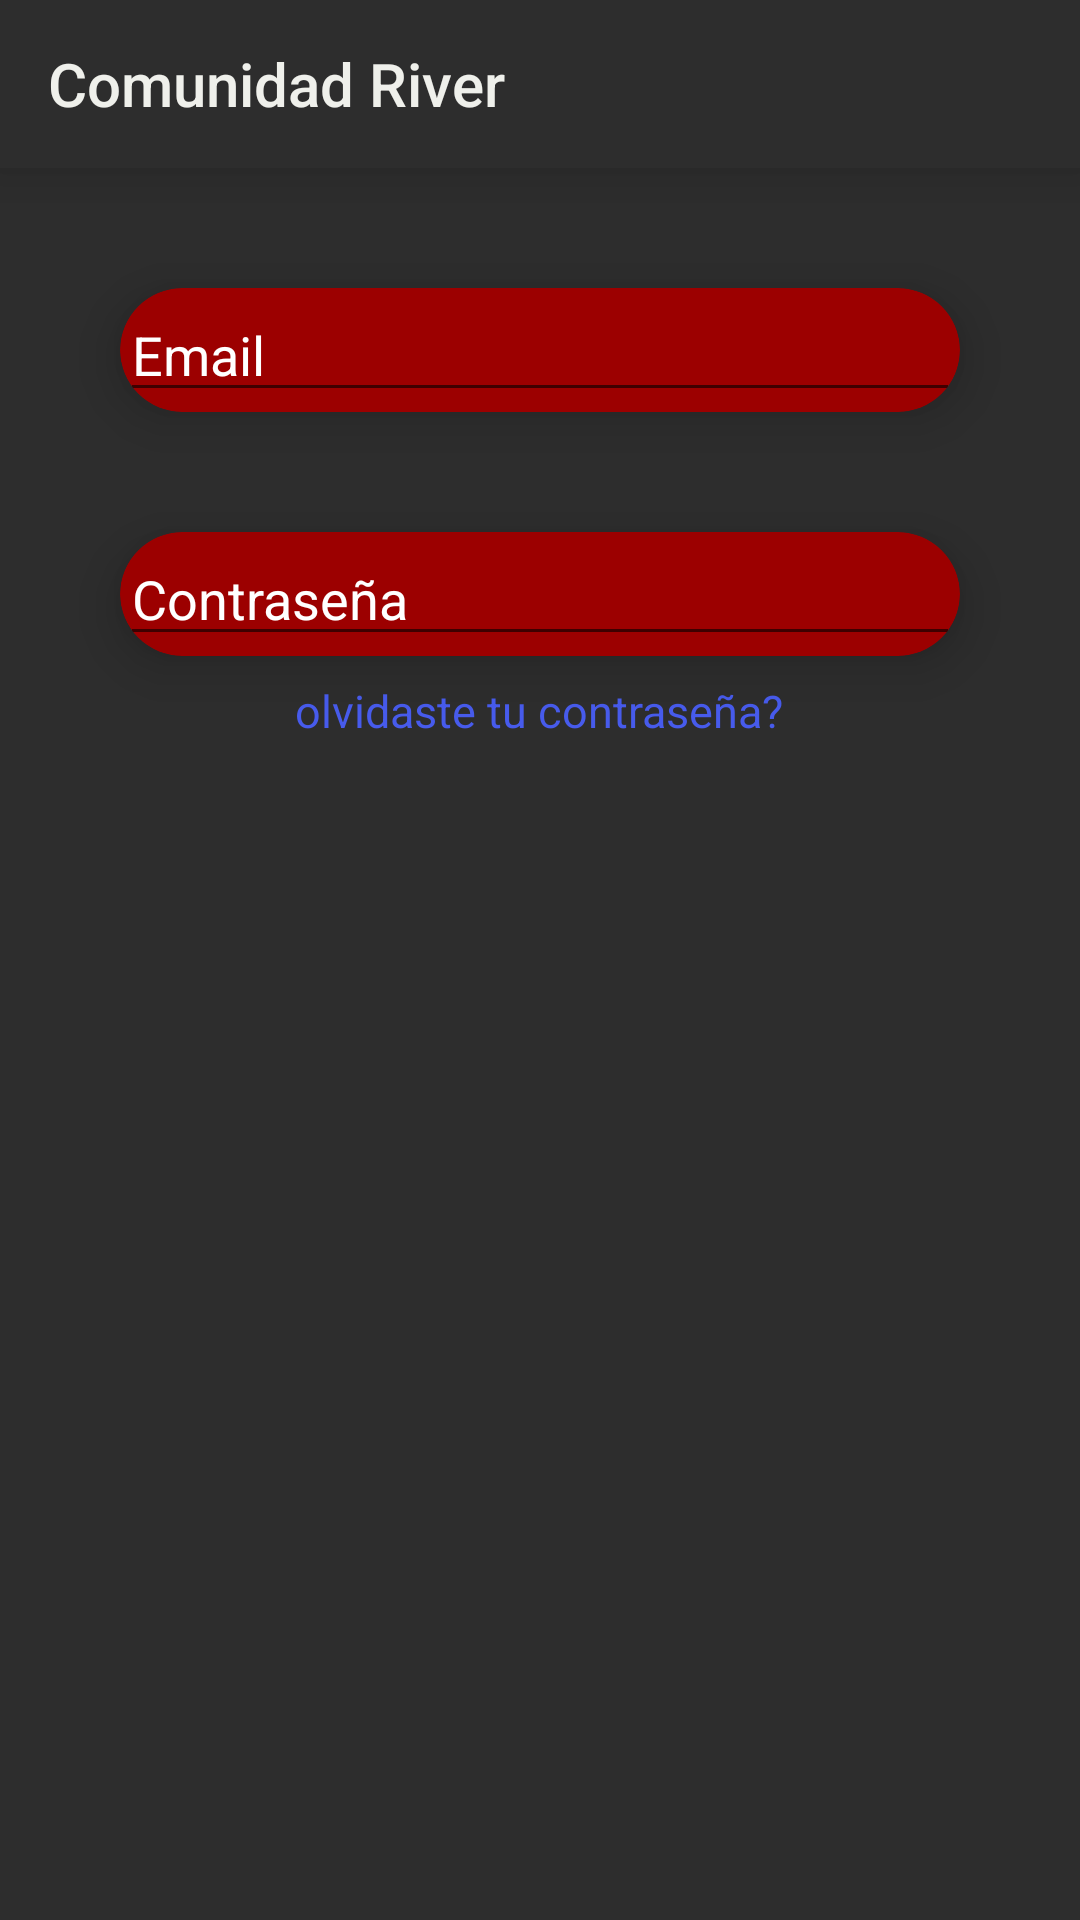

Layout XML and referenced resources for this Android screen:
<!-- AndroidManifest.xml: application theme AppTheme -->
<!-- res/layout/activity_login_nativo.xml -->
<?xml version="1.0" encoding="utf-8"?>

<LinearLayout xmlns:android="http://schemas.android.com/apk/res/android"
    xmlns:app="http://schemas.android.com/apk/res-auto"
    xmlns:tools="http://schemas.android.com/tools"
    android:layout_width="match_parent"
    android:layout_height="match_parent"
    android:background="@color/negrito"
    android:orientation="vertical"
    tools:context=".View.Activitys.LoginNativoActivity">

    <include layout="@layout/toolbar" />


    <LinearLayout
        android:layout_width="match_parent"
        android:layout_height="wrap_content"
        android:orientation="vertical">

        <android.support.v7.widget.CardView
            android:layout_width="match_parent"
            android:layout_height="wrap_content"
            android:layout_margin="40dp"
            app:cardBackgroundColor="@color/rojo"
            app:cardCornerRadius="30dp"
            app:cardElevation="10dp">

            <EditText
                android:id="@+id/editTextCampoEmail_fragmentloginnativo"
                android:layout_width="match_parent"
                android:layout_height="wrap_content"
                android:hint="@string/email"
                android:inputType="textEmailAddress"
                android:textColor="@color/blanco"
                android:textColorHint="@color/blanco" />

        </android.support.v7.widget.CardView>

        <android.support.v7.widget.CardView
            android:layout_width="match_parent"
            android:layout_height="wrap_content"
            android:layout_marginLeft="40dp"
            android:layout_marginRight="40dp"
            app:cardBackgroundColor="@color/rojo"
            app:cardCornerRadius="30dp"
            app:cardElevation="10dp">


            <EditText
                android:id="@+id/editTextCampoContraseña_fragmentloginnativo"
                android:layout_width="match_parent"
                android:layout_height="wrap_content"
                android:hint="@string/contrase_a"
                android:inputType="textPassword"
                android:textColor="@color/blanco"
                android:textColorHint="@color/blanco" />

        </android.support.v7.widget.CardView>

        <TextView
            android:id="@+id/textViewRecuperarContraseña_fragmentloginnativo"
            android:layout_width="wrap_content"
            android:layout_height="wrap_content"
            android:layout_gravity="center"
            android:layout_marginTop="8dp"
            android:text="@string/olvidaste_tu_contrase_a"
            android:textColor="@color/azul"
            android:textSize="15sp" />

        <RelativeLayout
            android:layout_width="wrap_content"
            android:layout_height="wrap_content"
            android:layout_gravity="center_horizontal">

            <android.support.v7.widget.CardView
                android:id="@+id/cardViewButtonIniciarSesion_fragmentloginnativo"
                android:layout_width="200dp"
                android:layout_height="80dp"
                android:layout_gravity="center_horizontal"
                android:layout_marginTop="49dp"
                android:visibility="gone"
                app:cardBackgroundColor="@color/rojo"
                app:cardCornerRadius="4dp"
                app:cardElevation="10dp"
                app:cardUseCompatPadding="true">

                <TextView
                    android:id="@+id/textView_fragmentloginnativo"
                    android:layout_width="wrap_content"
                    android:layout_height="wrap_content"
                    android:layout_gravity="center"
                    android:text="@string/iniciar_sesi_n"
                    android:textColor="@color/blanco"
                    android:textSize="24sp" />

            </android.support.v7.widget.CardView>

            <android.support.v7.widget.CardView
                android:id="@+id/cardViewButtonRegistrarse_fragmentloginnativo"
                android:layout_width="200dp"
                android:layout_height="80dp"
                android:layout_centerHorizontal="true"
                android:layout_marginTop="49dp"
                android:visibility="gone"
                app:cardBackgroundColor="@color/rojo"
                app:cardCornerRadius="4dp"
                app:cardElevation="10dp"
                app:cardUseCompatPadding="true">

                <TextView

                    android:layout_width="wrap_content"
                    android:layout_height="wrap_content"
                    android:layout_gravity="center"
                    android:text="@string/registrarse"
                    android:textColor="@color/blanco"
                    android:textSize="24sp" />

            </android.support.v7.widget.CardView>

        </RelativeLayout>


    </LinearLayout>


</LinearLayout>
<!-- res/layout/toolbar.xml (included above) -->
<?xml version="1.0" encoding="utf-8"?>

<android.support.v7.widget.Toolbar xmlns:android="http://schemas.android.com/apk/res/android"
    xmlns:app="http://schemas.android.com/apk/res-auto"
    android:id="@+id/toolbarPrincipal_toolbar"
    android:layout_width="match_parent"
    android:layout_height="?attr/actionBarSize"
    android:background="@color/negrito"
    app:title="@string/app_name"
    android:elevation="10dp"
    app:theme="@style/ToolbarColoredBackArrow"
    app:titleTextColor="@color/blancomono">




</android.support.v7.widget.Toolbar>
<!-- resources referenced by this layout -->
<resources>
  <color name="azul">#475bec</color>
  <color name="blanco">#FFFF</color>
  <color name="blancomono">#eff0eb</color>
  <color name="negrito">#2D2D2D</color>
  <color name="rojo">#9C0000</color>
  <string name="app_name">Comunidad River</string>
  <string name="contrase_a">Contraseña</string>
  <string name="email">Email</string>
  <string name="iniciar_sesi_n">Iniciar sesión</string>
  <string name="olvidaste_tu_contrase_a">olvidaste tu contraseña?</string>
  <string name="registrarse">Registrarse</string>
  <style name="ToolbarColoredBackArrow" parent="AppTheme">
          <item name="android:textColorSecondary">@color/blancomono</item>
      </style>
  <style name="AppTheme" parent="Base.Theme.AppCompat.Light.DarkActionBar">
          
          <item name="colorPrimary">@color/colorPrimary</item>
          <item name="colorPrimaryDark">@color/colorPrimaryDark</item>
          <item name="colorAccent">@color/colorAccent</item>
          <item name="windowActionBar">false</item>
          <item name="windowNoTitle">true</item>
      </style>
  <color name="colorPrimary">#9C0000</color>
  <color name="colorPrimaryDark">#670000</color>
  <color name="colorAccent">#d5442b</color>
</resources>
